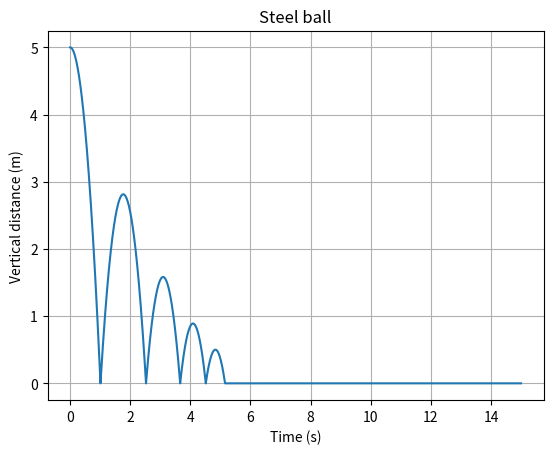

Source code (Python):
import numpy as np
import matplotlib.pyplot as plt

#Quesion 3
# inputs/constants

#acceleration due to gravity
g = 9.81   

#density of fluid (air) (kg m^-3)                   
rho = 1.225     
#radius of steel ball (m)                      
radius = 2.5e-3  
#formula for cross sectional area (m^2)                        
area = np.pi * radius ** 2  
#formula for volume of sphere (m^3)        
volume = np.pi * 4 / 3 * radius ** 3   
#mass from density (kg) 
mass = rho * volume   
#restitution coefficient of steel, non-dimensional
cor = 0.75                              

# Initial conditions

#initial horizontal position (m)
rx0 = 0
#initial vertical position (m)
ry0 = 5
#initial velocity (m s^-1)
v = 0
#initial angle of projection (radians)
theta = np.radians(0)

#components of initial velocity (m s^-1)
vx0 = v * np.cos(theta)
vy0 = v * np.sin(theta)

#initial and final time (s)
t0 = 0
tf = 15
#time step (s)
dt = 0.0001

# This saves the simulated times, velocities and positions in growable lists
t_current = t0

vx_current = vx0
vy_current = vy0

rx_current = rx0
ry_current = ry0

t = [t_current]

vx = [vx_current]
vy = [vy_current]

rx = [rx_current]
ry = [ry_current]


#sets parameters of function between the initial and final times
while t_current < tf:
    # Calculates accelerations from the forces acting on the projectile using Newton's 2nd Law
    ax_current = 0 
    ay_current = -g 

    # Euler's Method 
    # Calculating the new velocity based on the current velocity and the known acceleration
    vx_next = vx_current + dt * ax_current
    vy_next = vy_current + dt * ay_current

    # Calculating the new position based on the initial position and the initial velocity components. 
    rx_next = rx_current + dt * vx_current
    ry_next = ry_current + dt * vy_current

    # Implementing the code to the next timestep
    t_next = t_current + dt

    #parameter that switches the restituion value to negative when height goes below 0m, this is the bounce.
    if ry_next < 0:
         vy_next = -cor * vy_next

    # This is the loop, where the next velocities and positions become the current ones
    t_current = t_next

    vx_current = vx_next
    vy_current = vy_next

    rx_current = rx_next
    ry_current = ry_next

    # Save velocities and positions from our lists
    t.append(t_current)

    vx.append(vx_current)
    vy.append(vy_current)

    rx.append(rx_current)
    ry.append(ry_current)

t = np.array(t)

vx = np.array(vx)
vy = np.array(vy)

rx = np.array(rx)
ry = np.array(ry)


plt.plot(t, ry)
      
plt.title('Steel ball')
plt.xlabel('Time (s)')
plt.ylabel('Vertical distance (m)')
plt.grid(True)
plt.show
